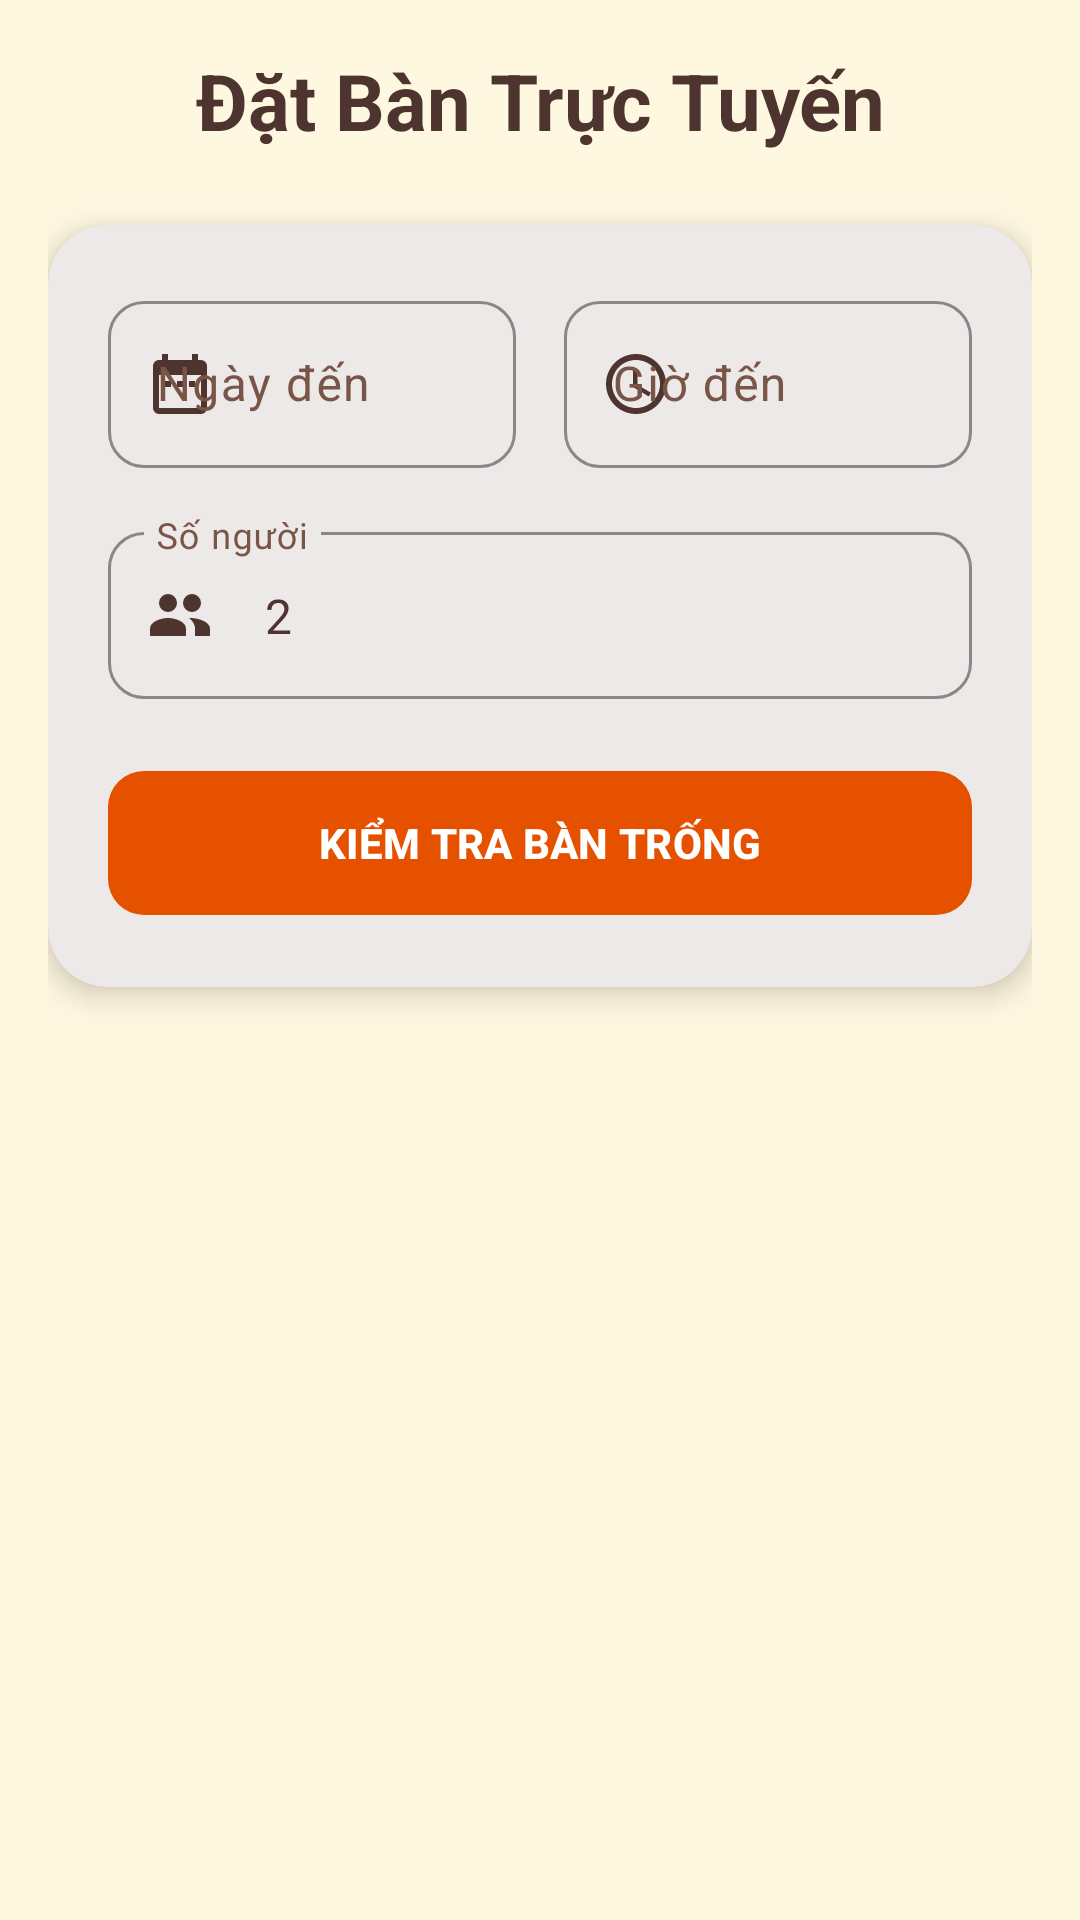

This screen was rendered from an Android layout file. Write that file and the resources it references.
<!-- AndroidManifest.xml: application theme Theme.Cafebook -->
<!-- res/layout/fragment_booking.xml -->
<?xml version="1.0" encoding="utf-8"?>
<androidx.coordinatorlayout.widget.CoordinatorLayout xmlns:android="http://schemas.android.com/apk/res/android"
    xmlns:app="http://schemas.android.com/apk/res-auto"
    android:layout_width="match_parent"
    android:layout_height="match_parent"
    android:background="?attr/android:windowBackground">

    <androidx.core.widget.NestedScrollView
        android:layout_width="match_parent"
        android:layout_height="match_parent"
        android:clipToPadding="false"
        android:padding="16dp">

        <LinearLayout
            android:layout_width="match_parent"
            android:layout_height="wrap_content"
            android:orientation="vertical"
            android:paddingBottom="80dp">

            <TextView
                android:layout_width="match_parent"
                android:layout_height="wrap_content"
                android:layout_marginBottom="24dp"
                android:gravity="center"
                android:text="Đặt Bàn Trực Tuyến"
                android:textColor="?attr/colorPrimary"
                android:textSize="26sp"
                android:textStyle="bold" />

            <com.google.android.material.card.MaterialCardView
                android:layout_width="match_parent"
                android:layout_height="wrap_content"
                android:layout_marginBottom="24dp"
                app:cardBackgroundColor="?attr/colorSurface"
                app:cardCornerRadius="20dp"
                app:cardElevation="6dp"
                app:strokeWidth="0dp">

                <LinearLayout
                    android:layout_width="match_parent"
                    android:layout_height="wrap_content"
                    android:orientation="vertical"
                    android:padding="20dp">

                    <LinearLayout
                        android:layout_width="match_parent"
                        android:layout_height="wrap_content"
                        android:baselineAligned="false"
                        android:orientation="horizontal"
                        android:weightSum="2">

                        <com.google.android.material.textfield.TextInputLayout
                            style="?attr/textInputStyle"
                            android:layout_width="0dp"
                            android:layout_height="wrap_content"
                            android:layout_marginEnd="8dp"
                            android:layout_weight="1"
                            android:hint="Ngày đến"
                            app:startIconDrawable="@drawable/ic_calendar"
                            app:startIconTint="?attr/colorPrimary">

                            <com.google.android.material.textfield.TextInputEditText
                                android:id="@+id/edtDate"
                                android:layout_width="match_parent"
                                android:layout_height="wrap_content"
                                android:focusable="false"
                                android:inputType="none"
                                android:textColor="?attr/colorOnSurface" />
                        </com.google.android.material.textfield.TextInputLayout>

                        <com.google.android.material.textfield.TextInputLayout
                            style="?attr/textInputStyle"
                            android:layout_width="0dp"
                            android:layout_height="wrap_content"
                            android:layout_marginStart="8dp"
                            android:layout_weight="1"
                            android:hint="Giờ đến"
                            app:startIconDrawable="@drawable/ic_schedule"
                            app:startIconTint="?attr/colorPrimary">

                            <com.google.android.material.textfield.TextInputEditText
                                android:id="@+id/edtTime"
                                android:layout_width="match_parent"
                                android:layout_height="wrap_content"
                                android:focusable="false"
                                android:inputType="none"
                                android:textColor="?attr/colorOnSurface" />
                        </com.google.android.material.textfield.TextInputLayout>
                    </LinearLayout>

                    <com.google.android.material.textfield.TextInputLayout
                        style="?attr/textInputStyle"
                        android:layout_width="match_parent"
                        android:layout_height="wrap_content"
                        android:layout_marginTop="16dp"
                        android:hint="Số người"
                        app:startIconDrawable="@drawable/ic_group"
                        app:startIconTint="?attr/colorPrimary">

                        <com.google.android.material.textfield.TextInputEditText
                            android:id="@+id/edtPeople"
                            android:layout_width="match_parent"
                            android:layout_height="wrap_content"
                            android:inputType="number"
                            android:text="2"
                            android:textColor="?attr/colorOnSurface" />
                    </com.google.android.material.textfield.TextInputLayout>

                    <com.google.android.material.button.MaterialButton
                        android:id="@+id/btnSearchTable"
                        android:layout_width="match_parent"
                        android:layout_height="56dp"
                        android:layout_marginTop="20dp"
                        android:text="KIỂM TRA BÀN TRỐNG"
                        android:textColor="@color/white"
                        android:textStyle="bold"
                        app:backgroundTint="?attr/colorSecondary"
                        app:cornerRadius="12dp" />
                </LinearLayout>
            </com.google.android.material.card.MaterialCardView>

            <HorizontalScrollView
                android:layout_width="match_parent"
                android:layout_height="wrap_content"
                android:layout_marginBottom="16dp"
                android:scrollbars="none">

                <com.google.android.material.chip.ChipGroup
                    android:id="@+id/chipGroupArea"
                    android:layout_width="wrap_content"
                    android:layout_height="wrap_content"
                    android:paddingHorizontal="4dp"
                    app:singleSelection="true"
                    app:selectionRequired="true" />
            </HorizontalScrollView>

            <androidx.recyclerview.widget.RecyclerView
                android:id="@+id/rvTables"
                android:layout_width="match_parent"
                android:layout_height="wrap_content"
                android:nestedScrollingEnabled="false" />

        </LinearLayout>
    </androidx.core.widget.NestedScrollView>

</androidx.coordinatorlayout.widget.CoordinatorLayout>
<!-- resources referenced by this layout -->
<resources>
  <color name="white">#FFFFFF</color>
  <!-- drawable ic_calendar (drawable) -->
  <vector xmlns:android="http://schemas.android.com/apk/res/android" android:width="24dp" android:height="24dp" android:viewportWidth="24" android:viewportHeight="24"><path android:fillColor="#000000" android:pathData="M19,4H18V2H16V4H8V2H6V4H5C3.89,4 3.01,4.9 3.01,6L3,20A2,2 0 0,0 5,22H19A2,2 0 0,0 21,20V6A2,2 0 0,0 19,4M19,20H5V9H19V20M7,11H9V13H7V11M11,11H13V13H11V11M15,11H17V13H15V11Z"/></vector>
  <!-- drawable ic_group (drawable) -->
  <vector xmlns:android="http://schemas.android.com/apk/res/android" android:width="24dp" android:height="24dp" android:viewportWidth="24" android:viewportHeight="24"><path android:fillColor="#000000" android:pathData="M16,13C15.71,13 15.38,13 15.03,13.05C16.19,13.89 17,15.22 17,16.5V19H22V16.5C22,14.28 18.13,13.11 16,13M8,13C5.87,13 2,14.11 2,16.5V19H14V16.5C14,14.11 10.13,13 8,13M8,11A3,3 0 1,0 5,8A3,3 0 0,0 8,11M16,11A3,3 0 1,0 13,8A3,3 0 0,0 16,11Z"/></vector>
  <!-- drawable ic_schedule (drawable) -->
  <vector xmlns:android="http://schemas.android.com/apk/res/android" android:width="24dp" android:height="24dp" android:viewportWidth="24" android:viewportHeight="24"><path android:fillColor="#000000" android:pathData="M11.99,2C6.47,2 2,6.48 2,12s4.47,10 9.99,10C17.52,22 22,17.52 22,12S17.52,2 11.99,2zM12,20c-4.42,0 -8,-3.58 -8,-8s3.58,-8 8,-8 8,3.58 8,8 -3.58,8 -8,8zM12.5,7H11v6l5.25,3.15 0.75,-1.23 -4.5,-2.67z"/></vector>
  <style name="Theme.Cafebook" parent="Base.Theme.Cafebook" />
  <color name="cf_primary">@color/cafe_brown</color>
  <color name="cf_on_primary">@color/white</color>
  <color name="cafe_orange_light">#FFB74D</color>
  <color name="cafe_brown">#4E342E</color>
  <color name="cf_secondary">@color/cafe_orange</color>
  <color name="cf_on_secondary">@color/white</color>
  <color name="cf_background">@color/cafe_cream</color>
  <color name="cf_surface">@color/white</color>
  <color name="cf_on_surface">@color/cafe_brown</color>
  <color name="cafe_cream_dark">#F5F0E1</color>
  <color name="cf_text_secondary">@color/cafe_brown_light</color>
  <color name="cf_divider">#E0E0E0</color>
  <style name="Widget.Cafebook.Card" parent="Widget.Material3.CardView.Elevated">
          <item name="cardCornerRadius">16dp</item>
          <item name="cardElevation">2dp</item>
          <item name="cardBackgroundColor">?attr/colorSurface</item>
      </style>
  <style name="Widget.Cafebook.BottomNavigation" parent="Widget.Material3.BottomNavigationView">
          <item name="backgroundTint">?attr/colorSurface</item>
          <item name="itemIconTint">@color/nav_item_color</item>
          <item name="itemTextColor">@color/nav_item_color</item>
          <item name="itemRippleColor">@color/cafe_orange_light</item>
      </style>
  <style name="Widget.Cafebook.TextInputLayout" parent="Widget.Material3.TextInputLayout.OutlinedBox">
          <item name="boxStrokeColor">@color/cafe_orange</item>
          <item name="hintTextColor">@color/cafe_orange</item>
          <item name="boxCornerRadiusTopStart">12dp</item>
          <item name="boxCornerRadiusTopEnd">12dp</item>
          <item name="boxCornerRadiusBottomStart">12dp</item>
          <item name="boxCornerRadiusBottomEnd">12dp</item>
      </style>
  <color name="cafe_orange">#E65100</color>
  <color name="cafe_cream">#FFF8E1</color>
  <color name="cafe_brown_light">#795548</color>
</resources>
